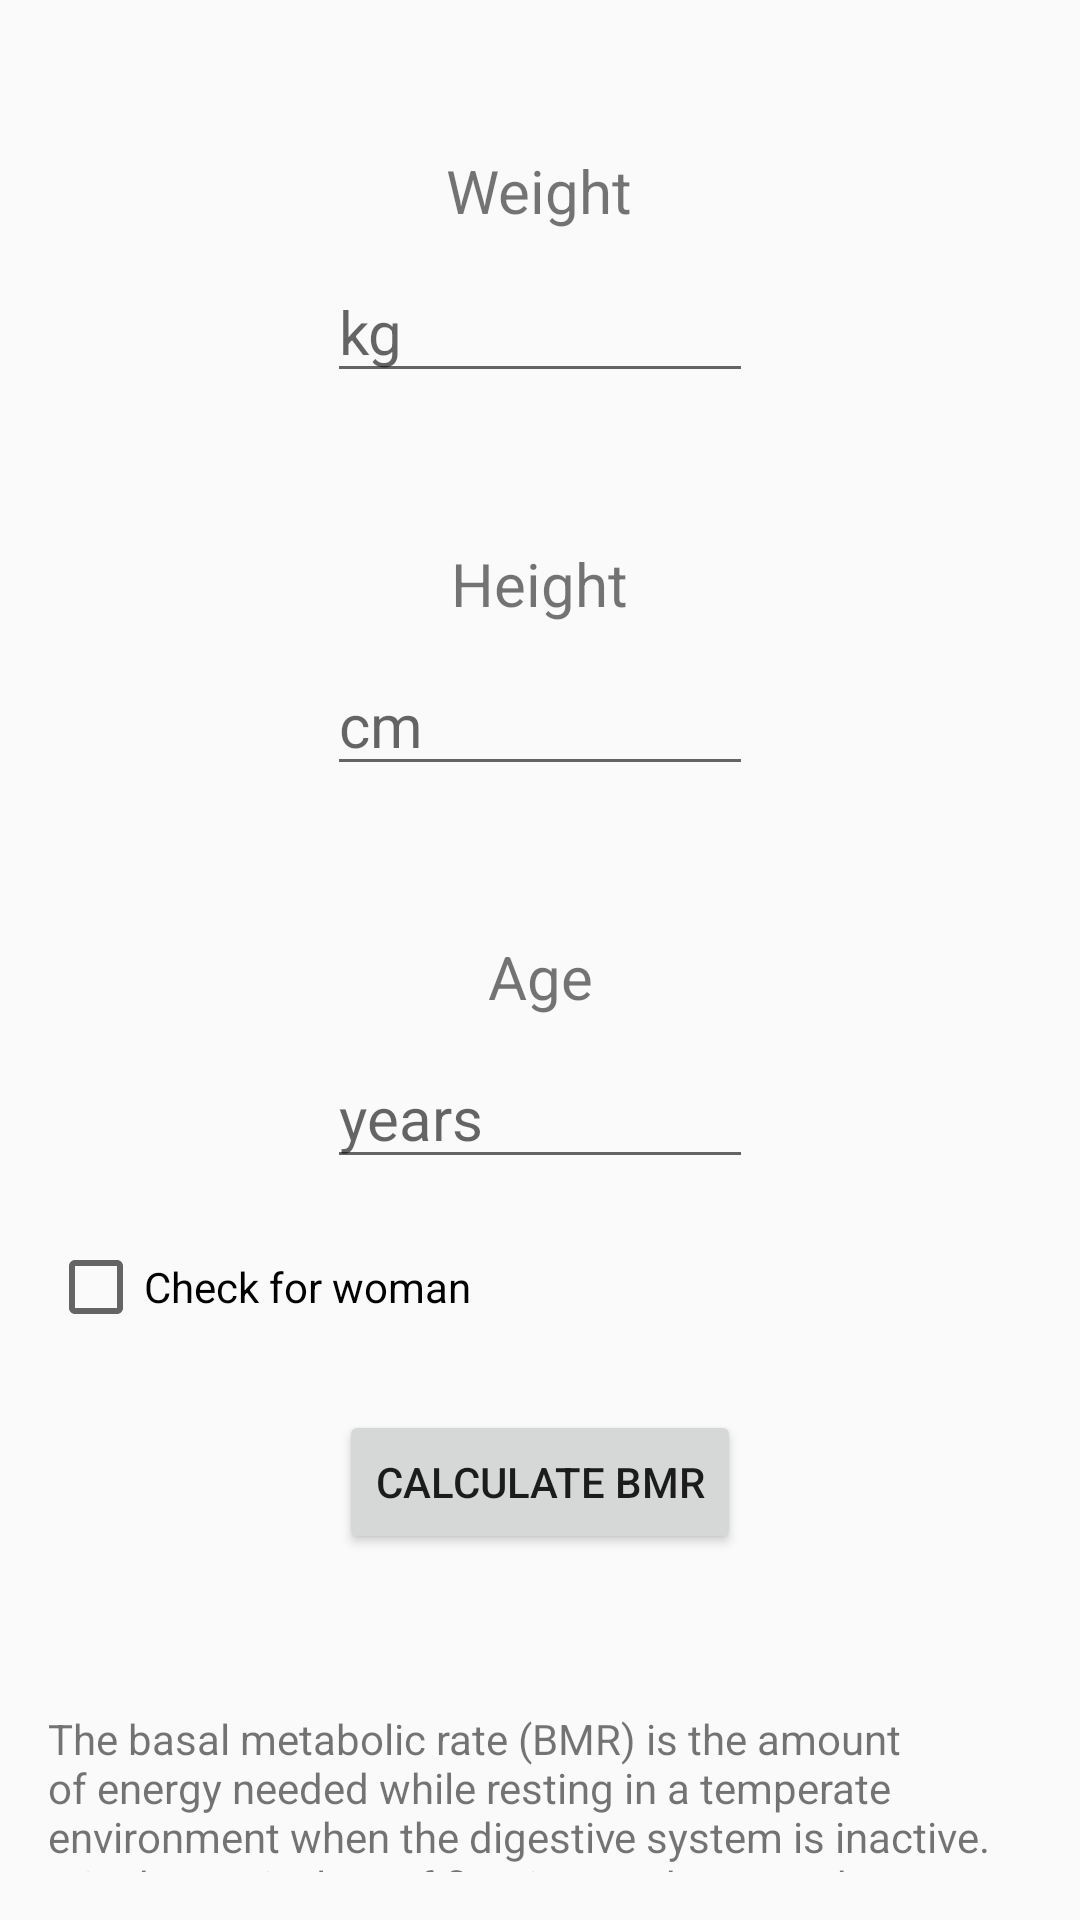

Reconstruct the res/layout file that produces this screen, plus the resources it refers to.
<!-- AndroidManifest.xml: application theme Theme.CaloriesApp -->
<!-- res/layout/activity_bmi.xml -->
<?xml version="1.0" encoding="utf-8"?>
<LinearLayout xmlns:android="http://schemas.android.com/apk/res/android"
    xmlns:tools="http://schemas.android.com/tools"
    android:id="@+id/activity_calculator"
    android:layout_width="match_parent"
    android:layout_height="match_parent"
    android:orientation="vertical"
    android:paddingBottom="16dp"
    android:paddingLeft="16dp"
    android:paddingRight="16dp"
    android:top="16dp">

    <TextView
        android:id="@+id/Weight_TextView"
        android:layout_width="wrap_content"
        android:layout_height="wrap_content"
        android:layout_gravity="center_horizontal"
        android:layout_marginTop="50dp"
        android:gravity="center_horizontal"
        android:text="@string/weight"
        android:textSize="20sp" />

    <EditText
        android:id="@+id/weight"
        android:layout_width="wrap_content"
        android:layout_height="wrap_content"
        android:layout_gravity="center_horizontal"
        android:layout_marginTop="10dp"
        android:ems="6"
        android:hint="kg"
        android:inputType="number|numberDecimal"
        android:textSize="20sp" />

    <TextView
        android:id="@+id/Height_TextView"
        android:layout_width="wrap_content"
        android:layout_height="wrap_content"
        android:layout_gravity="center_horizontal"
        android:layout_marginTop="50dp"
        android:gravity="center_horizontal"
        android:text="@string/height"
        android:textSize="20sp" />

    <EditText
        android:id="@+id/height"
        android:layout_width="wrap_content"
        android:layout_height="wrap_content"
        android:layout_gravity="center_horizontal"
        android:layout_marginTop="10dp"
        android:ems="6"
        android:hint="cm"
        android:inputType="number|numberDecimal"
        android:textSize="20sp" />

    <TextView
        android:id="@+id/Age_TextView"
        android:layout_width="match_parent"
        android:layout_height="wrap_content"
        android:text="Age"
        android:layout_marginTop="50dp"

        android:textAlignment="center"
        android:textSize="20sp" />

    <EditText
        android:id="@+id/age"
        android:layout_width="wrap_content"
        android:layout_height="wrap_content"
        android:layout_gravity="center_horizontal"
        android:layout_marginTop="10dp"
        android:ems="6"
        android:hint="years"
        android:inputType="number|numberDecimal"
        android:textSize="20sp" />

    <CheckBox
        android:id="@+id/checkWoman"
        android:layout_width="match_parent"
        android:layout_height="wrap_content"
        android:layout_marginTop="20dp"

        android:text="Check for woman" />

    <Button
        android:id="@+id/calc"
        android:layout_width="wrap_content"
        android:layout_height="wrap_content"
        android:layout_gravity="center_horizontal"
        android:layout_marginTop="25dp"
        android:onClick="calculateBMI"
        android:text="@string/calculateBMR" />

    <TextView
        android:id="@+id/result"
        android:layout_width="wrap_content"
        android:layout_height="wrap_content"
        android:layout_gravity="center_horizontal"
        android:gravity="center_horizontal"
        android:layout_marginTop="25dp"
        android:textSize="20sp"/>

    <TextView
        android:id="@+id/textView"
        android:layout_width="match_parent"
        android:layout_height="wrap_content"
        android:text="The basal metabolic rate (BMR) is the amount of energy needed while resting in a temperate environment when the digestive system is inactive. It is the equivalent of figuring out how much gas an idle car consumes while parked. "
        android:textSize="14sp" />

</LinearLayout>
<!-- resources referenced by this layout -->
<resources>
  <string name="calculateBMR">Calculate BMR</string>
  <string name="height">Height</string>
  <string name="weight">Weight</string>
  <style name="Theme.CaloriesApp" parent="Theme.AppCompat.Light.NoActionBar">
          
          <item name="colorPrimary">@color/purple_500</item>
          <item name="colorPrimaryVariant">@color/purple_700</item>
          <item name="colorOnPrimary">@color/white</item>
          
          <item name="colorSecondary">@color/teal_200</item>
          <item name="colorSecondaryVariant">@color/teal_700</item>
          <item name="colorOnSecondary">@color/black</item>
          
          <item name="android:statusBarColor" tools:targetApi="l">?attr/colorSecondaryVariant</item>
          
      </style>
  <color name="purple_500">#FF6200EE</color>
  <color name="purple_700">#FF3700B3</color>
  <color name="white">#FFFFFFFF</color>
  <color name="teal_200">#FF03DAC5</color>
  <color name="teal_700">#FF018786</color>
  <color name="black">#FF000000</color>
</resources>
